Run: headless pygame with SDL's dummy video driver; simulated clock (each Clock.tick advances the game by its frame time, no real sleeping); random seed 0; keys injected as events and as key.get_pressed() state; mouse plan: one left click at the window centre at the start of phase 2, then a move to the lower-right quarter at the start of phase 3.
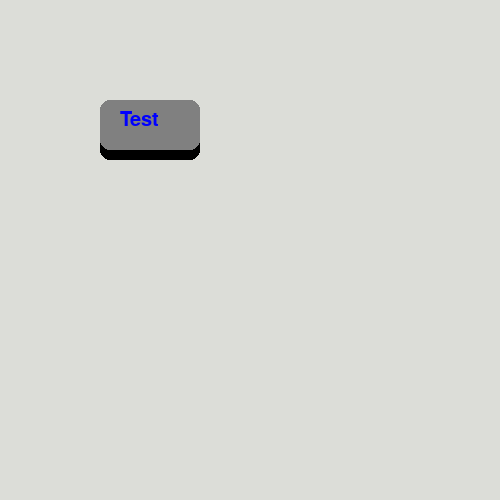
Frame 1 of 4 · flips 1–60 · no input
Frame 2 of 4 · flips 61–180 · clicked the window centre · tapped SPACE, RETURN · held RIGHT (→), D · screen unchanged from frame 1, image omitted
Frame 3 of 4 · flips 181–300 · moved the mouse to the lower-right quarter · held DOWN (↓), S · screen unchanged from frame 2, image omitted
Frame 4 of 4 · flips 301–420 · held LEFT (←), A, UP (↑), W · screen unchanged from frame 3, image omitted

The pygame program that drew these frames:

import pygame


class Button:
    def __init__(self, canvas, text, position, toggle, function, *args, **kwargs):
        self.canvas = canvas
        self.colours = ((128, 128, 128), (0, 0, 0))
        self.colours_hovering = ((255, 0, 0), (128, 0, 0))
        self.text = text
        font = pygame.font.Font(None, 30)
        self.text_drawn = font.render(text, True, (0, 0, 255))


        self.position = position
        x, y = position
        self.text_pos = (x+20, y+10)
        self.size = (100, 50)
        self.function = function
        self.args = args
        self.kwargs = kwargs
        self.clicking = False
        self.toggleable = toggle

        self.top_rect = pygame.Rect(*position, *self.size)
        self.bottom_rect = pygame.Rect(x, y + 10, *self.size)

    def hovering(self):
        x, y = pygame.mouse.get_pos()
        x1, y1 = self.position
        xs, ys = self.size
        return x1 <= x <= x1+xs and y1 <= y <= y1+ys


    def update_click(self, status):
        if self.hovering() and status:
            if self.toggleable:
                self.clicking = not self.clicking
            else:
                self.clicking = True
            self.function(*self.args, **self.kwargs)
        elif not self.toggleable:
            self.clicking = False

    def draw(self):
        top_colour, bottom_colour = self.colours_hovering if self.hovering() else self.colours
        if self.clicking:
            pygame.draw.rect(self.canvas, top_colour, self.bottom_rect, 0, border_radius=10)
            self.canvas.blit(self.text_drawn, (self.text_pos[0], self.text_pos[1] + 10))
        else:
            pygame.draw.rect(self.canvas, bottom_colour, self.bottom_rect, 0, border_radius=10)
            pygame.draw.rect(self.canvas, top_colour, self.top_rect, 0, border_radius=10)
            self.canvas.blit(self.text_drawn, self.text_pos)




if __name__ == "__main__":
    pygame.init()
    screen = pygame.display.set_mode((500, 500))
    pygame.display.set_caption('Gui Menu')
    clock = pygame.time.Clock()
    gui_font = pygame.font.Font(None, 30)

    button = Button(screen, "Test", (100, 100), lambda x:print(x), 1)


    while True:
        for event in pygame.event.get():
            if event.type == pygame.QUIT:
                pygame.quit()
            if event.type == pygame.MOUSEBUTTONUP:
                if event.button == 1:
                    button.update_click(False)
            if event.type == pygame.MOUSEBUTTONDOWN:
                if event.button == 1:
                    button.update_click(True)
        screen.fill('#DCDDD8')
        button.draw()

        pygame.display.update()
        clock.tick(60)
